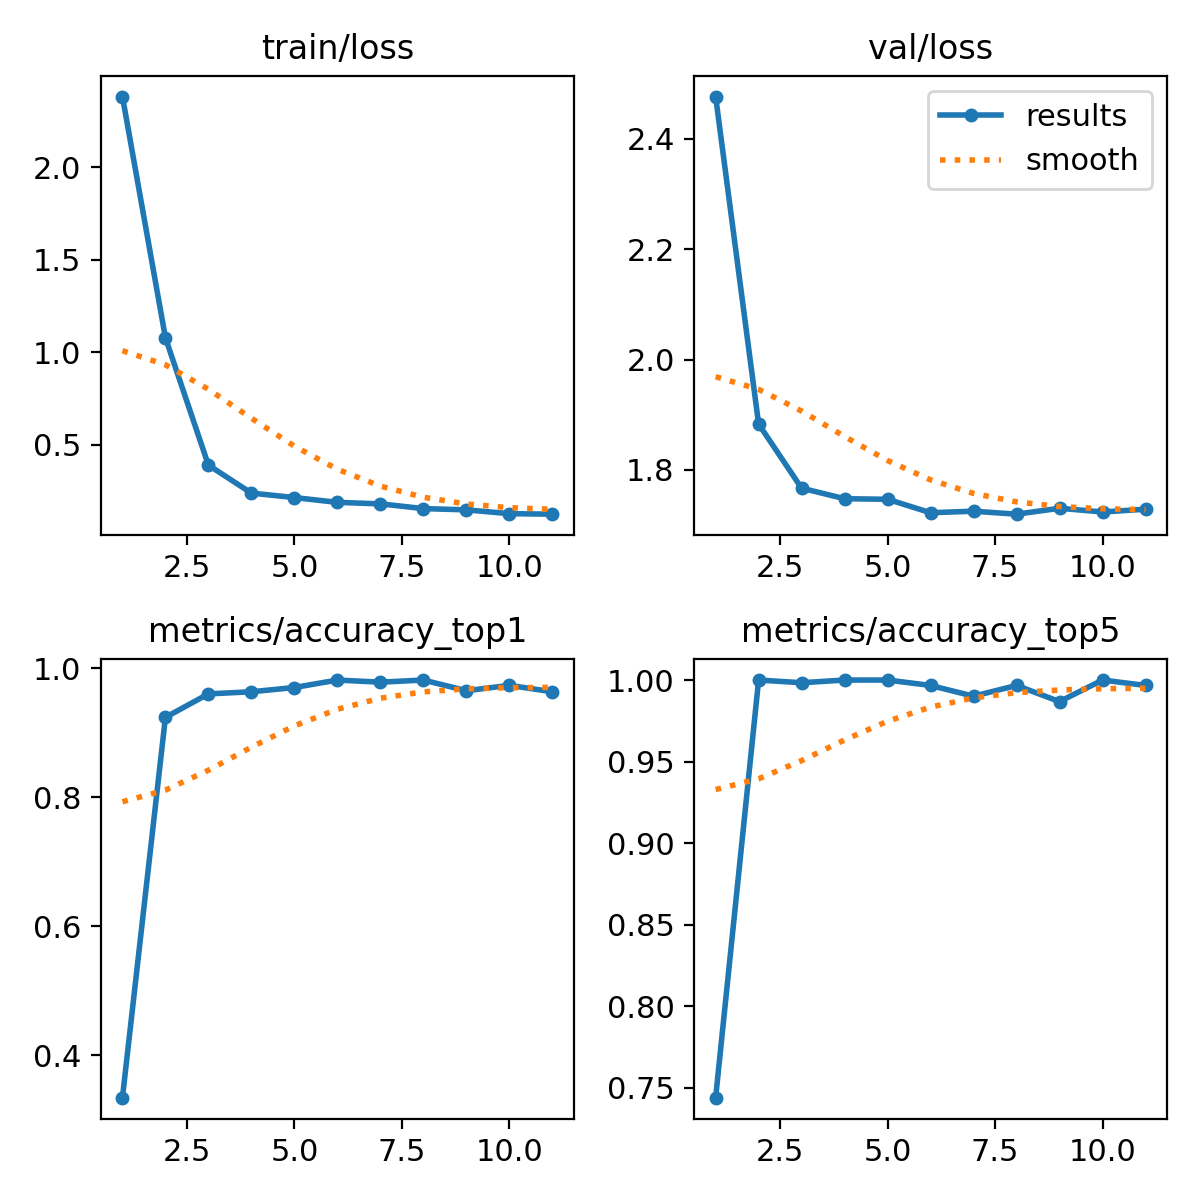

The table this chart was drawn from, first rows:
epoch, train/loss, metrics/accuracy_top1, metrics/accuracy_top5, val/loss, lr/pg0, lr/pg1, lr/pg2
1, 2.381, 0.3339, 0.7438, 2.477, 0.0002371, 0.0002371, 0.0002371
2, 1.077, 0.924, 1, 1.883, 0.0004594, 0.0004594, 0.0004594
3, 0.3883, 0.9603, 0.9983, 1.767, 0.000666, 0.000666, 0.000666
4, 0.2372, 0.9636, 1, 1.748, 0.0006433, 0.0006433, 0.0006433
5, 0.2131, 0.9702, 1, 1.747, 0.0006197, 0.0006197, 0.0006197
6, 0.1871, 0.9818, 0.9967, 1.722, 0.0005962, 0.0005962, 0.0005962
7, 0.1791, 0.9785, 0.9901, 1.725, 0.0005726, 0.0005726, 0.0005726
8, 0.1535, 0.9818, 0.9967, 1.72, 0.0005491, 0.0005491, 0.0005491
9, 0.1466, 0.9653, 0.9868, 1.731, 0.0005255, 0.0005255, 0.0005255
10, 0.126, 0.9736, 1, 1.724, 0.0005019, 0.0005019, 0.0005019
11, 0.1233, 0.9636, 0.9967, 1.729, 0.0004784, 0.0004784, 0.0004784
